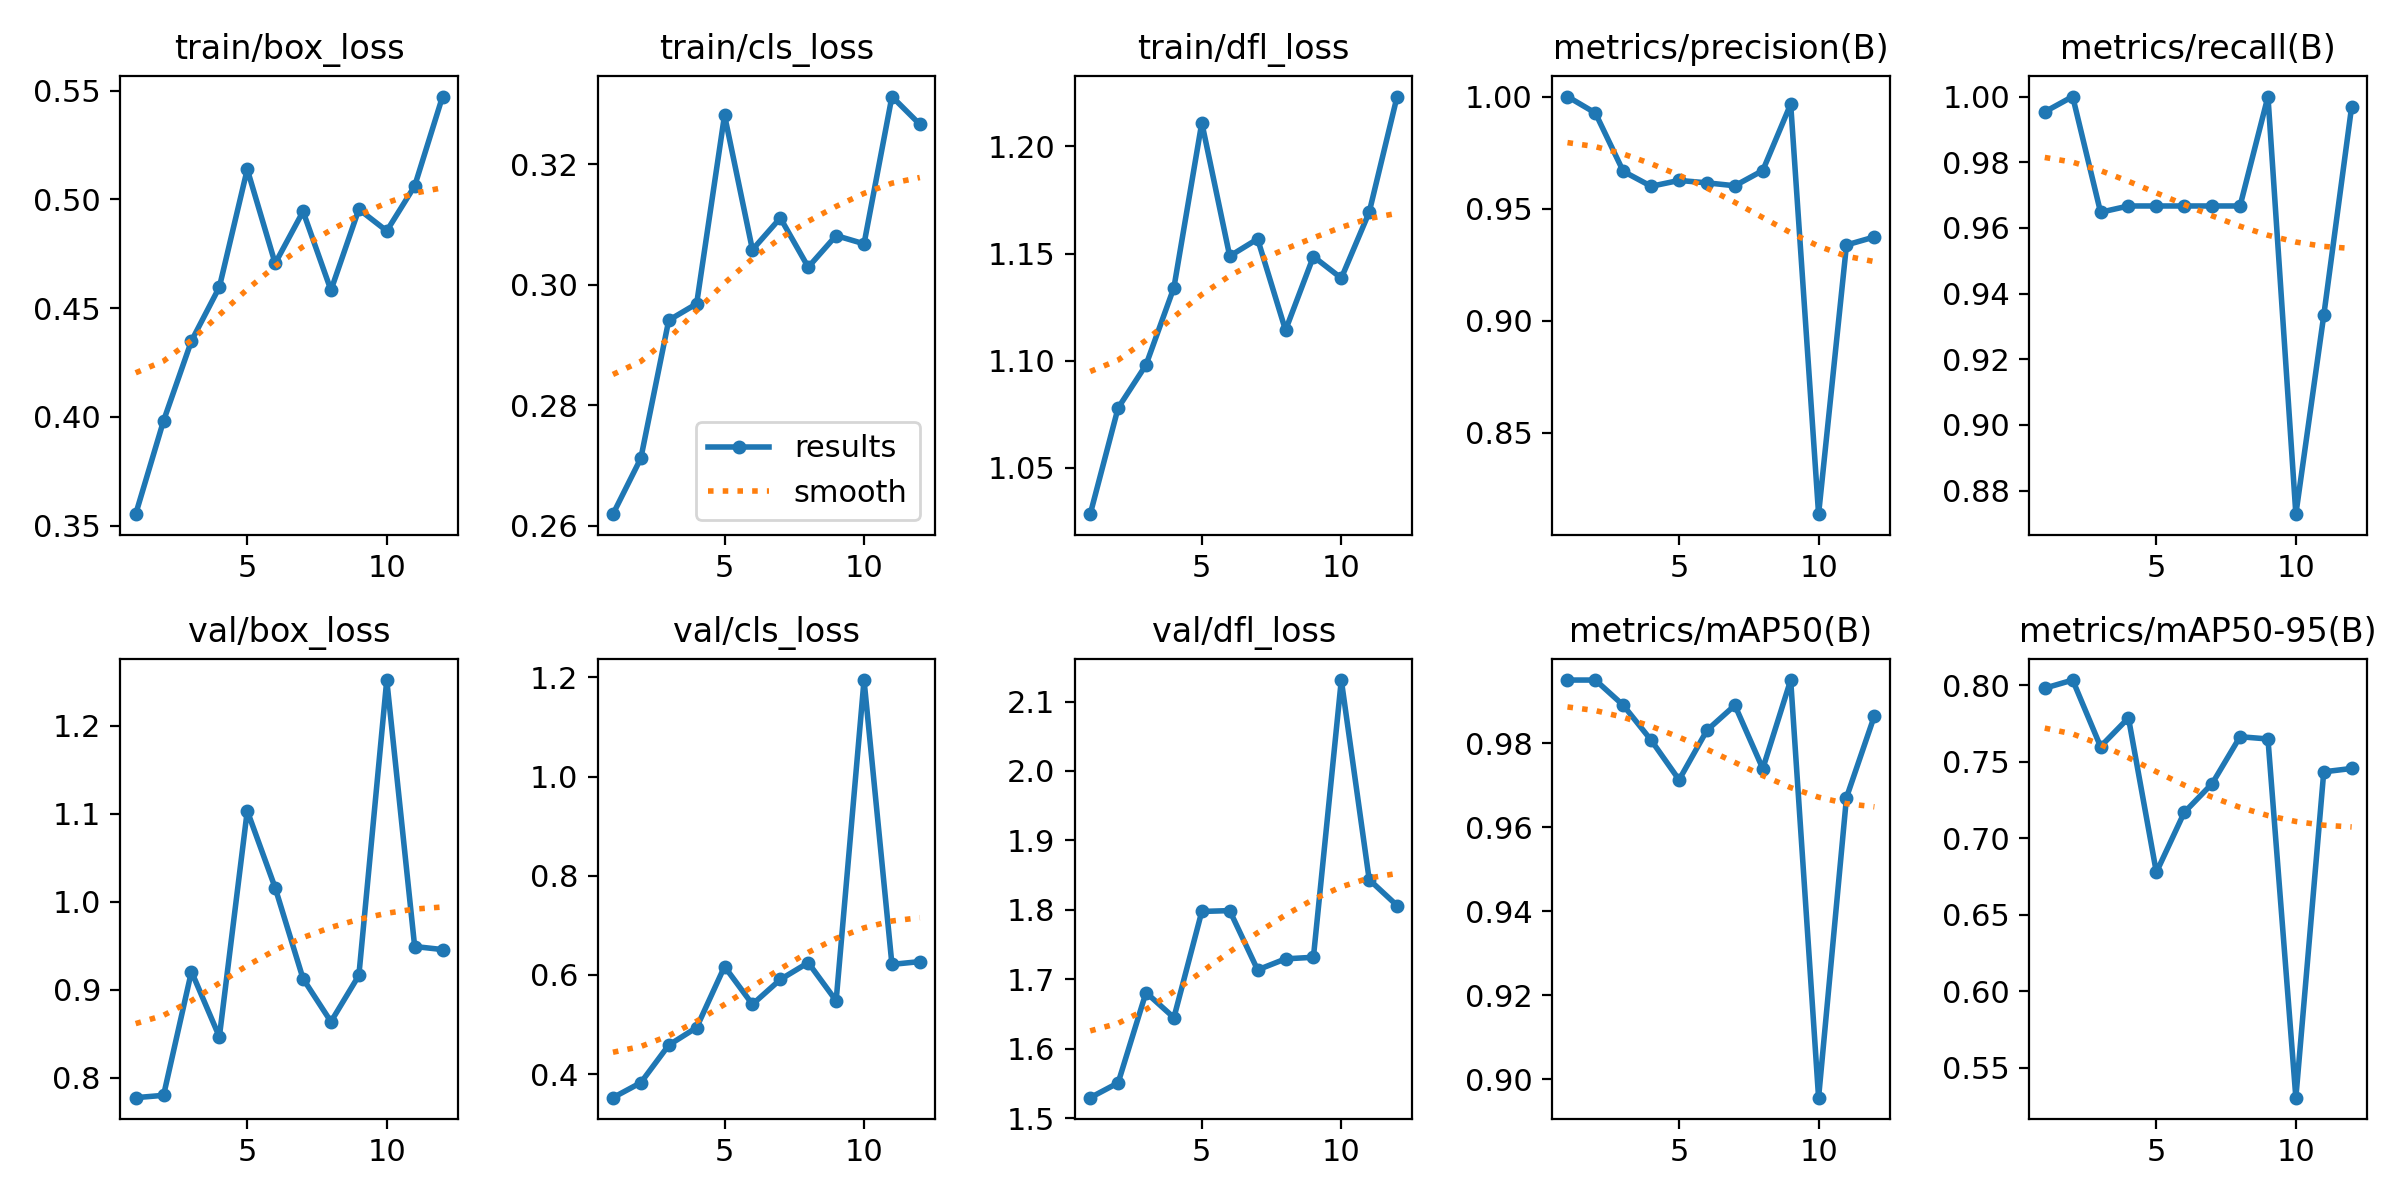

Values plotted in this chart, from the file beside it:
epoch, train/box_loss, train/cls_loss, train/dfl_loss, metrics/precision(B), metrics/recall(B), metrics/mAP50(B), metrics/mAP50-95(B), val/box_loss, val/cls_loss, val/dfl_loss, lr/pg0, lr/pg1, lr/pg2
1, 0.3552, 0.2619, 1.028, 1, 0.9953, 0.995, 0.7981, 0.7772, 0.3528, 1.529, 0.00018, 0.00018, 0.00018
2, 0.3982, 0.2712, 1.078, 0.9927, 1, 0.995, 0.8034, 0.7799, 0.383, 1.551, 0.0003762, 0.0003762, 0.0003762
3, 0.4349, 0.2941, 1.098, 0.9666, 0.9648, 0.989, 0.7599, 0.9206, 0.4587, 1.681, 0.0005685, 0.0005685, 0.0005685
4, 0.4596, 0.2969, 1.134, 0.9599, 0.9667, 0.9807, 0.7786, 0.8464, 0.4941, 1.645, 0.0007568, 0.0007568, 0.0007568
5, 0.5138, 0.3282, 1.211, 0.9626, 0.9667, 0.9712, 0.6778, 1.103, 0.617, 1.798, 0.0009412, 0.0009412, 0.0009412
6, 0.4706, 0.3058, 1.149, 0.9615, 0.9667, 0.983, 0.7169, 1.016, 0.5408, 1.799, 0.001122, 0.001122, 0.001122
7, 0.4944, 0.3111, 1.157, 0.9602, 0.9667, 0.989, 0.7357, 0.9125, 0.591, 1.713, 0.001298, 0.001298, 0.001298
8, 0.4582, 0.3029, 1.114, 0.967, 0.9667, 0.9739, 0.7663, 0.8636, 0.6248, 1.729, 0.001471, 0.001471, 0.001471
9, 0.4955, 0.3082, 1.149, 0.9966, 1, 0.995, 0.7649, 0.9162, 0.548, 1.732, 0.001639, 0.001639, 0.001639
10, 0.4855, 0.3068, 1.139, 0.8135, 0.8728, 0.8956, 0.5306, 1.252, 1.194, 2.131, 0.001804, 0.001804, 0.001804
11, 0.5061, 0.3313, 1.169, 0.9337, 0.9333, 0.967, 0.7434, 0.9491, 0.6213, 1.843, 0.001802, 0.001802, 0.001802
12, 0.5473, 0.3267, 1.223, 0.9373, 0.9969, 0.9865, 0.7456, 0.9456, 0.627, 1.806, 0.001782, 0.001782, 0.001782
